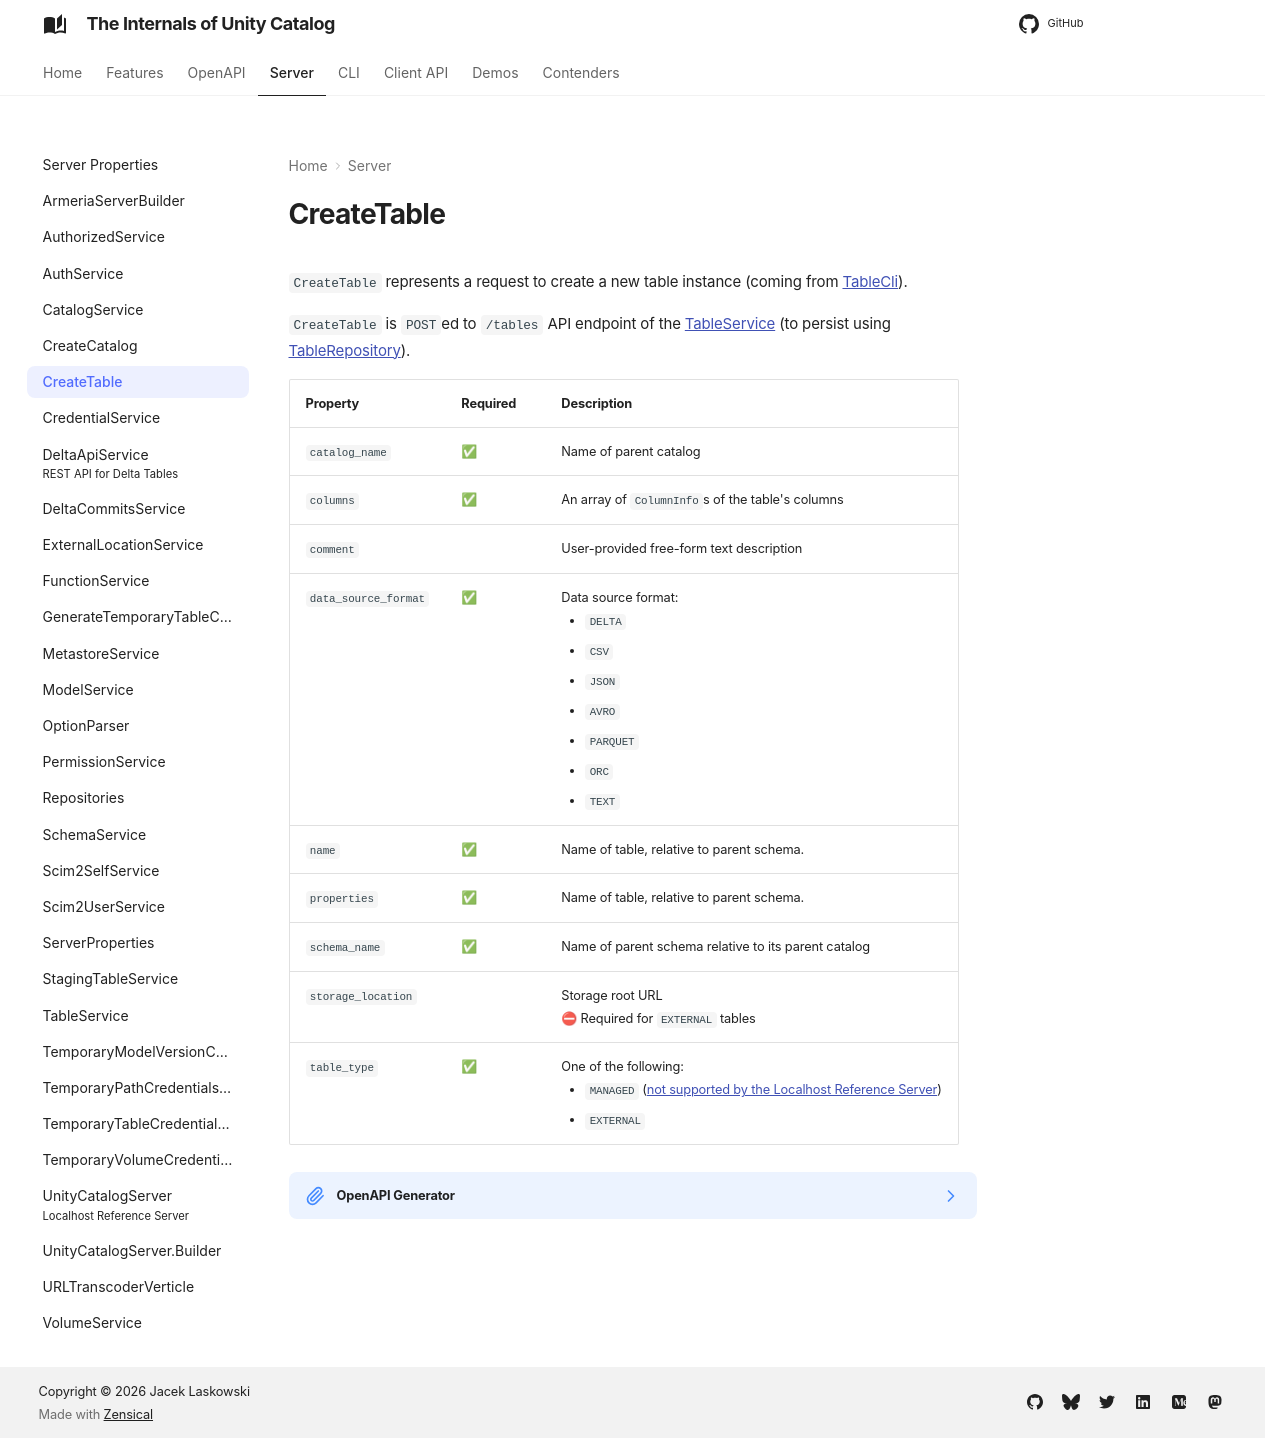

repository: japila-books/unity-catalog-internals · page: server/CreateTable/index.html · generator: mkdocs

# CreateTable

`CreateTable` represents a request to create a new table instance (coming from [TableCli](../cli/TableCli.md#createTable)).

`CreateTable` is `POST`ed to `/tables` API endpoint of the [TableService](TableService.md#createTable) (to persist using [TableRepository](../persistent-storage/TableRepository.md#createTable)).

Property | Required | Description
-|-|-
 `catalog_name` | ✅ | Name of parent catalog
 `columns` | ✅ | An array of `ColumnInfo`s of the table's columns
 `comment` | | User-provided free-form text description
 `data_source_format` | ✅ | Data source format:<ul><li>`DELTA`<li>`CSV`<li>`JSON`<li>`AVRO`<li>`PARQUET`<li>`ORC`<li>`TEXT`</ul>
 `name` | ✅ | Name of table, relative to parent schema.
 `properties` | ✅ | Name of table, relative to parent schema.
 `schema_name` | ✅ | Name of parent schema relative to its parent catalog
 `storage_location` | | Storage root URL<br>⛔ Required for `EXTERNAL` tables
 `table_type` | ✅ | One of the following:<ul><li>`MANAGED` ([not supported by the Localhost Reference Server](../persistent-storage/TableRepository.md#createTable))<li>`EXTERNAL`</ul>

??? note "OpenAPI Generator"
    `CreateTable` was auto-generated using [OpenAPI Generator]({{ openapi.home }}) based on Unity Catalog's [OpenAPI specification]({{ uc.github }}/api/all.yaml).

    [sbt-openapi-generator]({{ openapi.github }}/sbt-openapi-generator) 7.5.0 is used in the `client` sbt module of the `unitycatalog` project.
